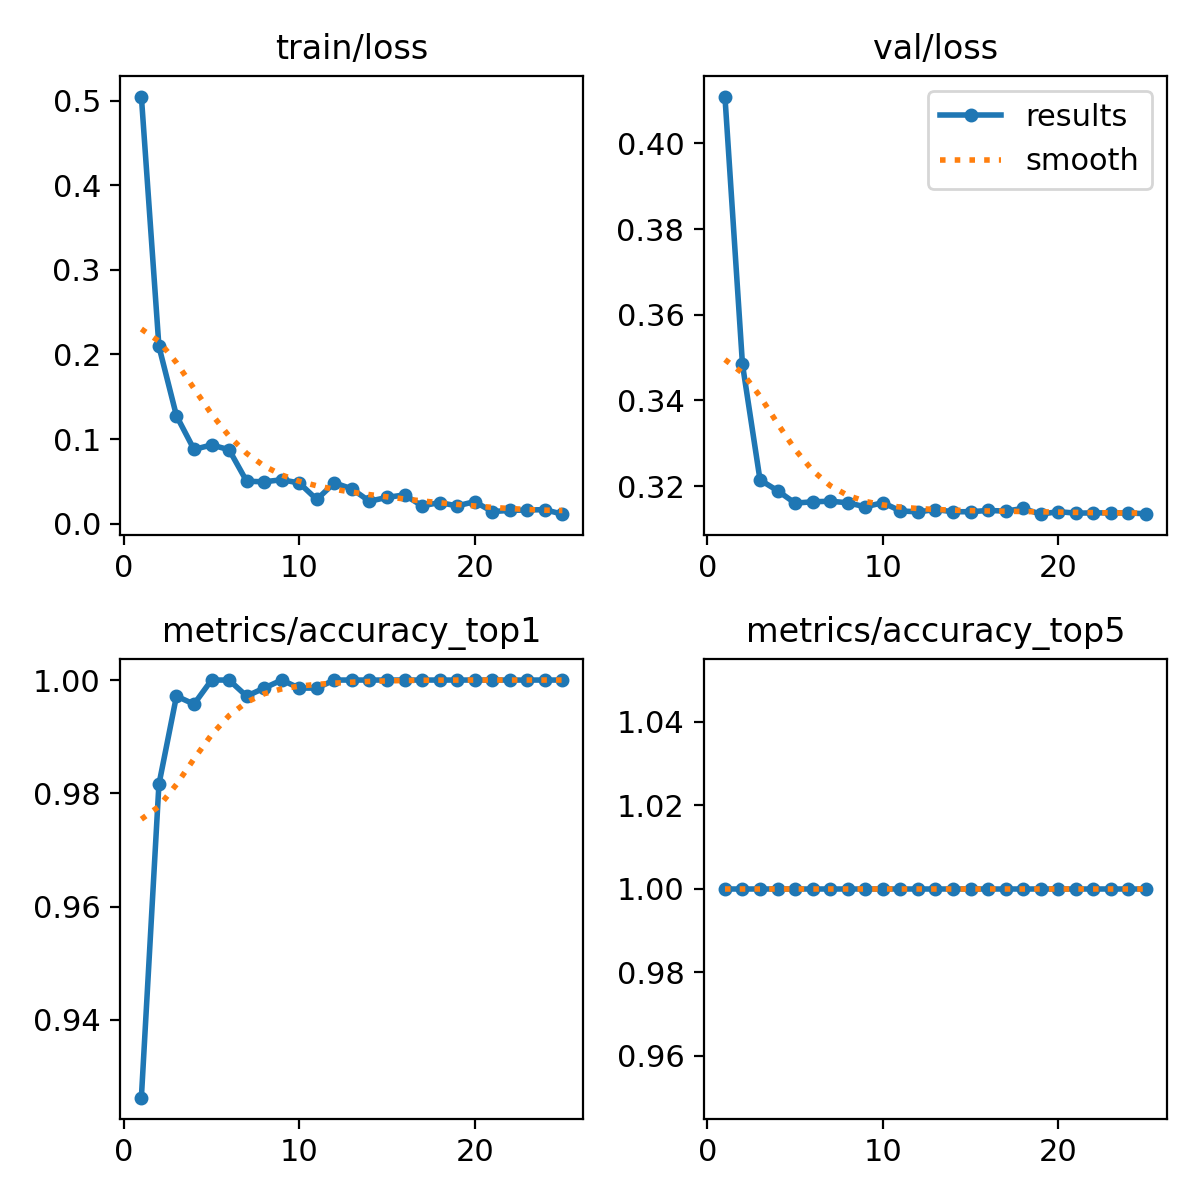

Data behind this chart, as committed beside it:
epoch, train/loss, metrics/accuracy_top1, metrics/accuracy_top5, val/loss, lr/pg0, lr/pg1, lr/pg2
1, 0.5049, 0.9262, 1, 0.4109, 0.0002367, 0.0002367, 0.0002367
2, 0.2096, 0.9816, 1, 0.3484, 0.0004559, 0.0004559, 0.0004559
3, 0.1275, 0.9972, 1, 0.3215, 0.0006562, 0.0006562, 0.0006562
4, 0.08775, 0.9957, 1, 0.3189, 0.0006292, 0.0006292, 0.0006292
5, 0.09302, 1, 1, 0.316, 0.0006009, 0.0006009, 0.0006009
6, 0.08742, 1, 1, 0.3163, 0.0005726, 0.0005726, 0.0005726
7, 0.05018, 0.9972, 1, 0.3165, 0.0005443, 0.0005443, 0.0005443
8, 0.04945, 0.9986, 1, 0.3161, 0.0005161, 0.0005161, 0.0005161
9, 0.05193, 1, 1, 0.3152, 0.0004878, 0.0004878, 0.0004878
10, 0.04808, 0.9986, 1, 0.3161, 0.0004595, 0.0004595, 0.0004595
11, 0.02861, 0.9986, 1, 0.3142, 0.0004313, 0.0004313, 0.0004313
12, 0.04823, 1, 1, 0.314, 0.000403, 0.000403, 0.000403
13, 0.04115, 1, 1, 0.3145, 0.0003747, 0.0003747, 0.0003747
14, 0.0265, 1, 1, 0.314, 0.0003464, 0.0003464, 0.0003464
15, 0.03104, 1, 1, 0.314, 0.0003182, 0.0003182, 0.0003182
16, 0.03399, 1, 1, 0.3143, 0.0002899, 0.0002899, 0.0002899
17, 0.02106, 1, 1, 0.3142, 0.0002616, 0.0002616, 0.0002616
18, 0.02494, 1, 1, 0.3148, 0.0002333, 0.0002333, 0.0002333
19, 0.02098, 1, 1, 0.3135, 0.0002051, 0.0002051, 0.0002051
20, 0.02604, 1, 1, 0.314, 0.0001768, 0.0001768, 0.0001768
21, 0.01428, 1, 1, 0.3137, 0.0001485, 0.0001485, 0.0001485
22, 0.01564, 1, 1, 0.3137, 0.0001202, 0.0001202, 0.0001202
23, 0.01616, 1, 1, 0.3138, 9.1963e-05, 9.1963e-05, 9.1963e-05
24, 0.01654, 1, 1, 0.3137, 6.3689e-05, 6.3689e-05, 6.3689e-05
25, 0.01121, 1, 1, 0.3136, 3.5414e-05, 3.5414e-05, 3.5414e-05
